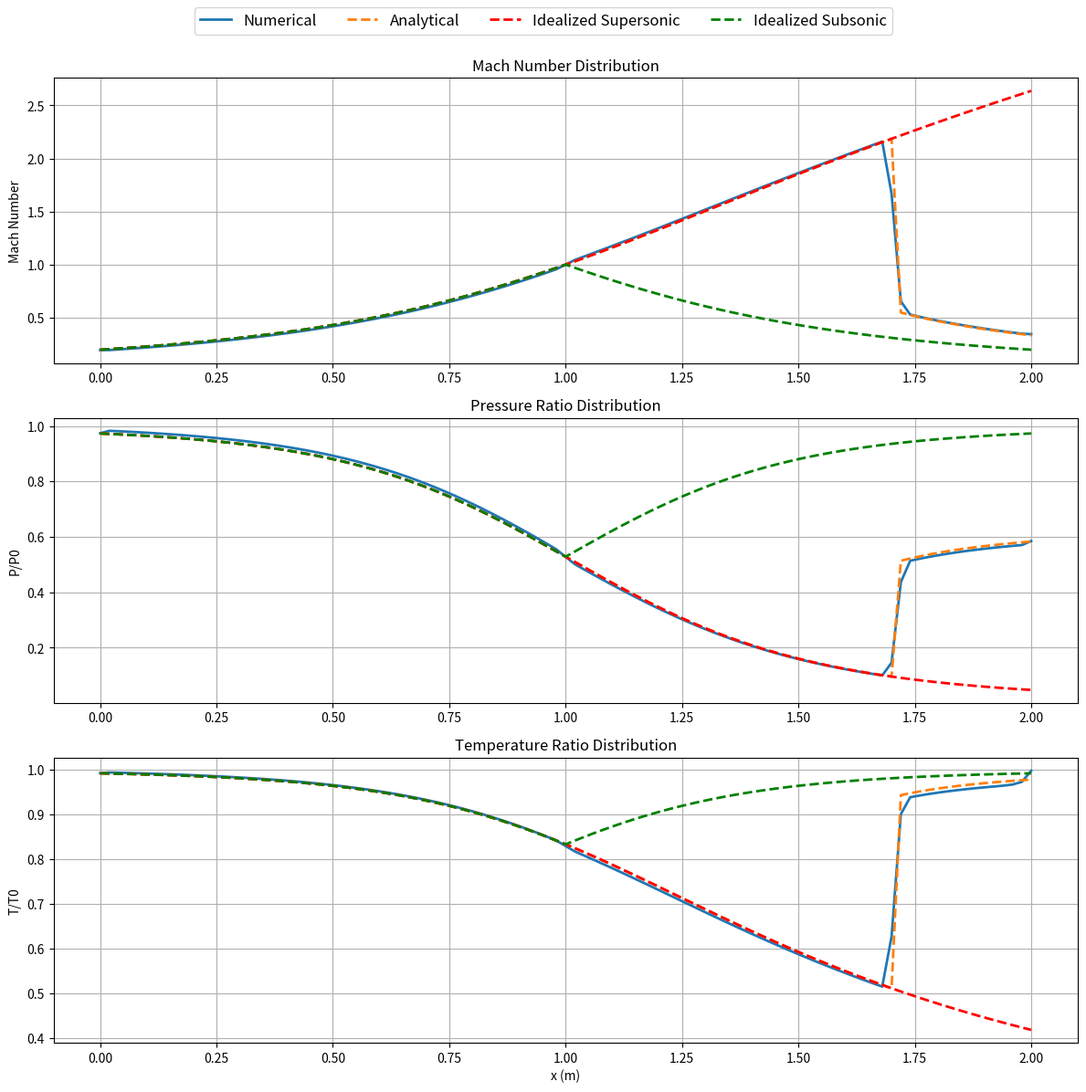
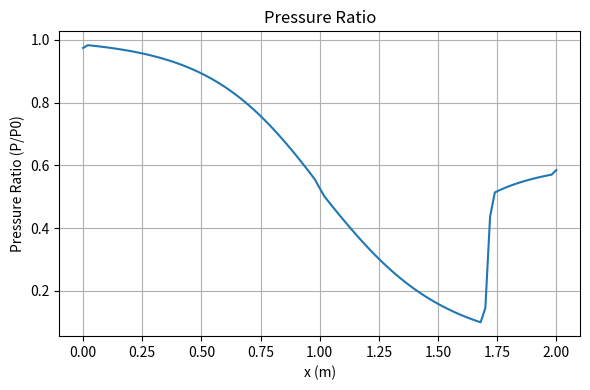
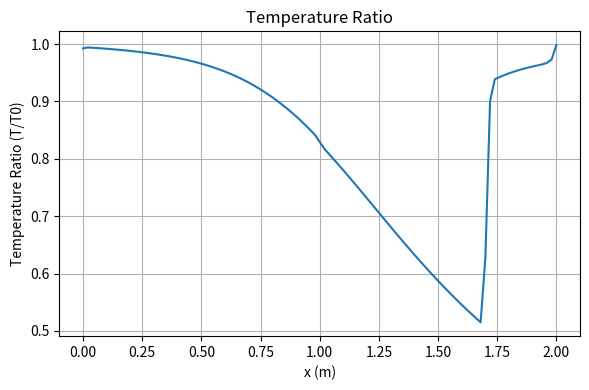
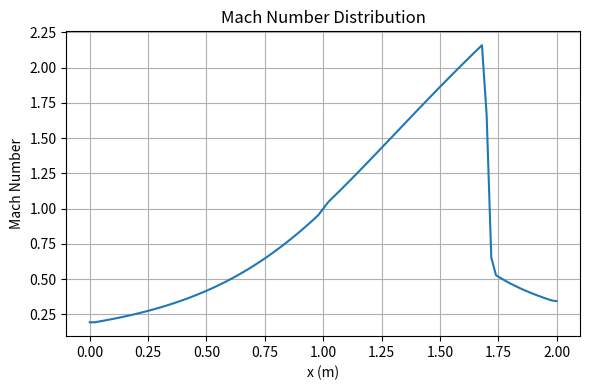

Reproduce these figures in Python, in order.
import matplotlib.pyplot as plt
import numpy as np
import time
from scipy.optimize import fsolve

class GasProperties:
    """Class to store gas properties and related thermodynamic relations"""
    def __init__(self, γ=1.4, R=287.05):
        self.γ = γ          # Specific heat ratio
        self.R = R          # Specific gas constant (J/kg·K)
    
    def P0_P(self, M):
        """Total to static pressure ratio"""
        return (1 + 0.5 * (self.γ - 1) * M**2) ** (self.γ / (self.γ - 1))
    
    def T0_T(self, M):
        """Total to static temperature ratio"""
        return 1 + 0.5 * (self.γ - 1) * M**2
    
    def A_Astar(self, M):
        """Area ratio for isentropic flow"""
        return ((2 / (self.γ + 1)) * (1 + 0.5 * (self.γ - 1) * M**2)) ** ((self.γ + 1) / (2 * (self.γ - 1))) / M
    
    def after_shock_mach(self, M1):
        """Mach number after normal shock"""
        return np.sqrt((1 + ((self.γ - 1) / 2) * M1**2) / (self.γ * M1**2 - (self.γ - 1) / 2))
    
    def P02_P01(self, M1):
        """Total pressure ratio across shock"""
        term1 = (( (self.γ + 1) / 2 ) * M1**2) / (1 + ( (self.γ - 1) / 2 ) * M1**2)
        term2 = ( (2 * self.γ / (self.γ + 1)) * M1**2 - (self.γ - 1) / (self.γ + 1) )
        return (term1 ** (self.γ / (self.γ - 1))) * (term2 ** (1 / (1 - self.γ)))
    
    def Me_squared(self, PeAe_P0eAe_star):
        """Exit Mach number squared for given pressure-area ratio"""
        term_1 = -1 / (self.γ - 1)
        term_2 = np.sqrt((1 / (self.γ - 1)**2) + (2 / (self.γ - 1)) * 
                         (2 / (self.γ + 1))**((self.γ + 1) / (self.γ - 1)) * 
                         (1/PeAe_P0eAe_star)**2)
        return term_1 + term_2

class NozzleGeometry:
    """Class to handle nozzle geometry and grid generation"""
    def __init__(self, length=2.0, num_points=101):
        self.length = length
        self.num_points = num_points
        self.x = np.linspace(0, length, num_points)
        self.Δx = length / (num_points - 1)
    
    def area_distribution(self, x):
        """Area distribution function for CD nozzle"""
        return 1.0 + 2.0 * (x - 1.0) ** 2
    
    def setup_geometry(self):
        """Calculate area distribution and its derivative"""
        self.A = self.area_distribution(self.x)
        self.dA_dx = np.gradient(self.A, self.Δx)
        self.throat_index = np.argmin(self.A)
        return self.A, self.dA_dx, self.throat_index

class FlowSolver:
    """Class to handle the flow solution using Flux Vector Splitting"""
    def __init__(self, gas_props, nozzle_geom):
        self.gas = gas_props
        self.nozzle = nozzle_geom
        self.CFL = 0.95
        self.tol = 1e-3 # Convergence tolerance
        self.iter_max = 50000
    
    def create_state_vectors(self, P, ρ, u, A):
        """Create conservative variable vector"""
        E = P / (self.gas.γ - 1) + 0.5 * ρ * u**2  # Total energy
        return np.array([ρ * A, ρ * u * A, E * A])  # Conservative variables
    
    def extract_variables(self, U, A):
        """Extract primitive variables from conservative variables"""
        ρ = U[0, :] / A
        u = U[1, :] / U[0, :]
        E = U[2, :] / A
        P = (self.gas.γ - 1) * (E - 0.5 * ρ * u**2)
        T = P / (ρ * self.gas.R)
        a = np.sqrt(self.gas.γ * self.gas.R * T)
        M = u / a
        return ρ, u, E, P, T, a, M
    
    def flux_vector_splitting(self, U, A):
        """Flux Vector Splitting scheme"""
        ρ, u, E, P, _, a, M = self.extract_variables(U, A)
        
        F = np.array([ρ * u * A, (ρ * u**2 + P) * A, (E + P) * u * A])  # Flux vector
        F_plus = np.zeros((3, self.nozzle.num_points))
        F_minus = np.zeros((3, self.nozzle.num_points))
        
        for i in range(self.nozzle.num_points):
            if M[i] <= -1:
                F_plus[:, i] = np.zeros(3)
                F_minus[:, i] = F[:, i]
            elif M[i] >= 1:
                F_plus[:, i] = F[:, i]
                F_minus[:, i] = np.zeros(3)
            else:
                α = 0.25 * ρ[i] * a[i] * (M[i] + 1) ** 2 * A[i]
                F_plus[0, i] = α
                F_plus[1, i] = α * (2 * a[i] / self.gas.γ) * (1 + ((self.gas.γ - 1) / 2) * M[i])
                F_plus[2, i] = (α * (2 * (a[i] ** 2) / (self.gas.γ**2 - 1)) * 
                               (1 + ((self.gas.γ - 1) / 2) * M[i]) ** 2)
                F_minus[:, i] = F[:, i] - F_plus[:, i]
        return F_plus, F_minus
    
    def apply_boundary_conditions(self, U, P0, T0, Pe):
        """Apply inlet and outlet boundary conditions"""
        ρ, u, E, P, T, _, M = self.extract_variables(U, self.nozzle.A)
        
        # Inlet boundary (reservoir conditions)
        u[0] = u[1]
        T[0] = (2 * self.gas.γ * self.gas.R * T0 - (self.gas.γ - 1) * u[0]**2) / (2 * self.gas.γ * self.gas.R)
        M[0] = u[0] / np.sqrt(self.gas.γ * self.gas.R * T[0])
        P[0] = P0 / self.gas.P0_P(M[0])
        ρ[0] = P[0] / (self.gas.R * T[0])
        
        # Outlet boundary (fixed pressure)
        P[-1] = Pe
        ρ[-1] = ρ[-2]
        u[-1] = u[-2]
        
        return self.create_state_vectors(P, ρ, u, self.nozzle.A)
    
    def solve_flow(self, P0, T0, Pe):
        """Main solver routine"""
        # Initial conditions
        M = np.zeros_like(self.nozzle.x)
        T = T0 / self.gas.T0_T(M)
        P = P0 / self.gas.P0_P(M)
        ρ = P / (self.gas.R * T)
        u = np.sqrt(self.gas.γ * self.gas.R * T) * M
        a = np.sqrt(self.gas.γ * self.gas.R * T)
        
        U = self.create_state_vectors(P, ρ, u, self.nozzle.A)
        
        start_time = time.time()
        for iter in range(self.iter_max):
            U_old = U.copy()
            
            # Boundary conditions
            U = self.apply_boundary_conditions(U, P0, T0, Pe)
            
            # Calculate time step
            λ_max = np.max(np.abs(u) + a)
            Δt = self.CFL * self.nozzle.Δx / λ_max
            
            # Compute fluxes
            F_plus, F_minus = self.flux_vector_splitting(U, self.nozzle.A)
            
            # Source term (area change)
            S = np.array([np.zeros(self.nozzle.num_points), 
                          P * self.nozzle.dA_dx, 
                          np.zeros(self.nozzle.num_points)])
            
            # Update solution
            U[:, 1:-1] = (U[:, 1:-1] - 
                         (Δt / self.nozzle.Δx) * (F_plus[:, 1:-1] - F_plus[:, :-2]) -
                         (Δt / self.nozzle.Δx) * (F_minus[:, 2:] - F_minus[:, 1:-1]) +
                         Δt * S[:, 1:-1])
            
            # Extract the solution
            ρ, u, E, P, T, a, M = self.extract_variables(U, self.nozzle.A)
            
            # Check convergence
            error = np.linalg.norm(U - U_old)
            if iter % 100 == 0:
                print(f"Iteration {iter}, Error: {error:.6e}")
            if error < self.tol:
                print(f"Converged in {iter} iterations. Error: {error:.6e}")
                break
        
        end_time = time.time()
        print(f"Time taken: {end_time - start_time:.2f} seconds")
        
        return ρ, u, P, T, M

class AnalyticalSolution:
    """Class to compute analytical solution for comparison"""
    def __init__(self, gas_props, nozzle_geom):
        self.gas = gas_props
        self.nozzle = nozzle_geom
    
    def solve_mach_A_ratio(self, A_ratio, M_guess):
        """Solve for Mach number given area ratio"""
        def eqn(M):
            return A_ratio - self.gas.A_Astar(M)
        return fsolve(eqn, M_guess)[0]
    
    def solve_mach_P0_ratio(self, P0_ratio, M_guess):
        """Solve for Mach number given total pressure ratio"""
        def eqn(M):
            return P0_ratio - self.gas.P02_P01(M)
        return fsolve(eqn, M_guess)[0]
    
    def compute_analytical_solution(self, P0, T0, Pe_P0):
        """Compute analytical solution for given pressure ratio"""
        Pe = Pe_P0 * P0
        At = self.nozzle.A[self.nozzle.throat_index]
        PeAe_P0eAe_star = Pe_P0 * (self.nozzle.A[-1]/At)
        
        # Exit Mach number
        Me = np.sqrt(self.gas.Me_squared(PeAe_P0eAe_star))
        P0e = Pe * self.gas.P0_P(Me)
        
        # Shock location and properties
        Mx = self.solve_mach_P0_ratio(P0e / P0, M_guess=1.8)
        My = self.gas.after_shock_mach(Mx)
        
        # Initialize arrays
        M_analytical = np.zeros_like(self.nozzle.x)
        M_supersonic = np.zeros_like(self.nozzle.x)
        M_subsonic = np.zeros_like(self.nozzle.x)
        
        # Subsonic before throat
        for i in range(self.nozzle.throat_index):
            M_supersonic[i] = self.solve_mach_A_ratio(self.nozzle.A[i]/At, 0.2)
        
        # Sonic at throat
        M_supersonic[self.nozzle.throat_index] = 1.0
        
        # Supersonic after throat
        for i in range(self.nozzle.throat_index, self.nozzle.num_points):
            M_supersonic[i] = self.solve_mach_A_ratio(self.nozzle.A[i]/At, 1.8)
        
        # Find shock location
        shock_index = np.where(M_supersonic > Mx)[0][0]
        
        # Construct full solution
        M_analytical[:shock_index] = M_supersonic[:shock_index]
        
        # After shock
        A_star_new = self.nozzle.A[shock_index]/self.gas.A_Astar(My)
        for i in range(shock_index, self.nozzle.num_points):
            M_analytical[i] = self.solve_mach_A_ratio(self.nozzle.A[i]/A_star_new, 0.2)
        
        # Compute pressure and temperature distributions
        P_analytical = np.zeros_like(self.nozzle.x)
        T_analytical = np.zeros_like(self.nozzle.x)
        
        for i in range(shock_index):
            P_analytical[i] = P0 / self.gas.P0_P(M_analytical[i])
            T_analytical[i] = T0 / self.gas.T0_T(M_analytical[i])
        
        for i in range(shock_index, self.nozzle.num_points):
            P_analytical[i] = P0e / self.gas.P0_P(M_analytical[i])
            T_analytical[i] = T0 / self.gas.T0_T(M_analytical[i])
        
        P_supersonic = P0 / self.gas.P0_P(M_supersonic)
        T_supersonic = T0 / self.gas.T0_T(M_supersonic)
        
        for i in range(self.nozzle.throat_index):
            M_subsonic[i] = self.solve_mach_A_ratio(self.nozzle.A[i]/At, 0.2)
        
        M_subsonic[self.nozzle.throat_index] = 1.0
        
        for i in range(self.nozzle.throat_index, self.nozzle.num_points):
            M_subsonic[i] = self.solve_mach_A_ratio(self.nozzle.A[i]/At, 0.2)
        
        P_subsonic = P0 / self.gas.P0_P(M_subsonic)
        T_subsonic = T0 / self.gas.T0_T(M_subsonic)
        
        return (M_analytical, P_analytical, T_analytical,
                M_supersonic, P_supersonic, T_supersonic,
                M_subsonic, P_subsonic, T_subsonic,
                shock_index, Me, Mx, My)

class PostProcessor:
    """Class for post-processing and visualization"""
    @staticmethod
    def plot_solution(x, numerical, analytical, supersonic, subsonic, titles, ylabels, filename):
        """Create comparison plots"""
        fig, axes = plt.subplots(3, 1, figsize=(12, 12))
        
        # Plot Mach number
        axes[0].plot(x, numerical[0], linewidth=2)
        axes[0].plot(x, analytical[0], '--', linewidth=2)
        axes[0].plot(x, supersonic[0], 'r--', linewidth=2)
        axes[0].plot(x, subsonic[0], 'g--', linewidth=2)
        axes[0].set_ylabel(ylabels[0])
        axes[0].grid()
        axes[0].set_title(titles[0])
        
        # Plot Pressure Ratio
        axes[1].plot(x, numerical[1], linewidth=2)
        axes[1].plot(x, analytical[1], '--', linewidth=2)
        axes[1].plot(x, supersonic[1], 'r--', linewidth=2)
        axes[1].plot(x, subsonic[1], 'g--', linewidth=2)
        axes[1].set_ylabel(ylabels[1])
        axes[1].grid()
        axes[1].set_title(titles[1])
        
        # Plot Temperature Ratio
        axes[2].plot(x, numerical[2], linewidth=2)
        axes[2].plot(x, analytical[2], '--', linewidth=2)
        axes[2].plot(x, supersonic[2], 'r--', linewidth=2)
        axes[2].plot(x, subsonic[2], 'g--', linewidth=2)
        axes[2].set_xlabel("x (m)")
        axes[2].set_ylabel(ylabels[2])
        axes[2].grid()
        axes[2].set_title(titles[2])
        
        # Common Legend
        labels = ["Numerical", "Analytical", "Idealized Supersonic", "Idealized Subsonic"]
        fig.legend(labels, loc="upper center", ncol=4, fontsize=12, frameon=True)
        plt.tight_layout(rect=[0, 0, 1, 0.96])
        plt.savefig(filename, dpi=300, bbox_inches='tight')
        plt.close()
    
    @staticmethod
    def plot_individual_results(x, y, xlabel, ylabel, title, filename):
        """Create individual plots"""
        plt.figure(figsize=(6, 4))
        plt.plot(x, y)
        plt.xlabel(xlabel)
        plt.ylabel(ylabel)
        plt.title(title)
        plt.grid()
        plt.tight_layout()
        plt.savefig(filename)
        plt.close()

def main():
    """Main function to run the nozzle flow simulation"""
    # Initialize classes
    air = GasProperties(γ=1.4, R=287.05)
    nozzle = NozzleGeometry(length=2.0, num_points=101)
    A, dA_dx, throat_index = nozzle.setup_geometry()
    
    # Reservoir conditions
    P0 = 1.0133e5      # Reservoir pressure (Pa)
    T0 = 300.0         # Reservoir temperature (K)
    Pe_P0 = 0.585      # Exit pressure ratio
    Pe = Pe_P0 * P0    # Outlet pressure (Pa)
    
    # Solve numerically
    solver = FlowSolver(air, nozzle)
    ρ, u, P, T, M = solver.solve_flow(P0, T0, Pe)
    
    # Compute analytical solution
    analytical = AnalyticalSolution(air, nozzle)
    (M_analytical, P_analytical, T_analytical,
     M_supersonic, P_supersonic, T_supersonic,
     M_subsonic, P_subsonic, T_subsonic,
     shock_index, Me, Mx, My) = analytical.compute_analytical_solution(P0, T0, Pe_P0)

    # Print results
    print("\nNumerical Solution:")
    print(f"Exit Mach number: {M[-1]:.2f}")
    num_shock_index = None
    for i in range(1, nozzle.num_points):
        if M[i - 1] > 1 and M[i] < 1:
            num_shock_index = i
            break
    if num_shock_index:
        print(f"Mach number before the shock: {M[num_shock_index - 2]:.2f}")
        print(f"Mach number after the shock: {M[num_shock_index + 1]:.2f}")
        print(f"Shock location at x = {nozzle.x[num_shock_index]:.2f} m")
    else:
        print("No shock detected in the solution.")
    
    print("\nAnalytical Solution:")
    print(f"Exit Mach number: {Me:.2f}")
    print(f"Mach before shock: {Mx:.2f}")
    print(f"Mach after shock: {My:.2f}")
    print(f"Shock location at x = {nozzle.x[shock_index]:.2f} m")
    
    # Prepare data for plotting
    numerical_data = (M, P/P0, T/T0)
    analytical_data = (M_analytical, P_analytical/P0, T_analytical/T0)
    supersonic_data = (M_supersonic, P_supersonic/P0, T_supersonic/T0)
    subsonic_data = (M_subsonic, P_subsonic/P0, T_subsonic/T0)
    
    # Create plots
    titles = ["Mach Number Distribution", "Pressure Ratio Distribution", "Temperature Ratio Distribution"]
    ylabels = ["Mach Number", "P/P0", "T/T0"]
    PostProcessor.plot_solution(nozzle.x, numerical_data, analytical_data, 
                              supersonic_data, subsonic_data, titles, ylabels, 
                              "CD_nozzle_results.png")
    
    # Individual plots
    PostProcessor.plot_individual_results(nozzle.x, P/P0, "x (m)", "Pressure Ratio (P/P0)", 
                                        "Pressure Ratio", "pressure_ratio.png")
    PostProcessor.plot_individual_results(nozzle.x, T/T0, "x (m)", "Temperature Ratio (T/T0)", 
                                        "Temperature Ratio", "temperature_ratio.png")
    PostProcessor.plot_individual_results(nozzle.x, M, "x (m)", "Mach Number", 
                                        "Mach Number Distribution", "mach_number.png")

if __name__ == "__main__":
    main()
